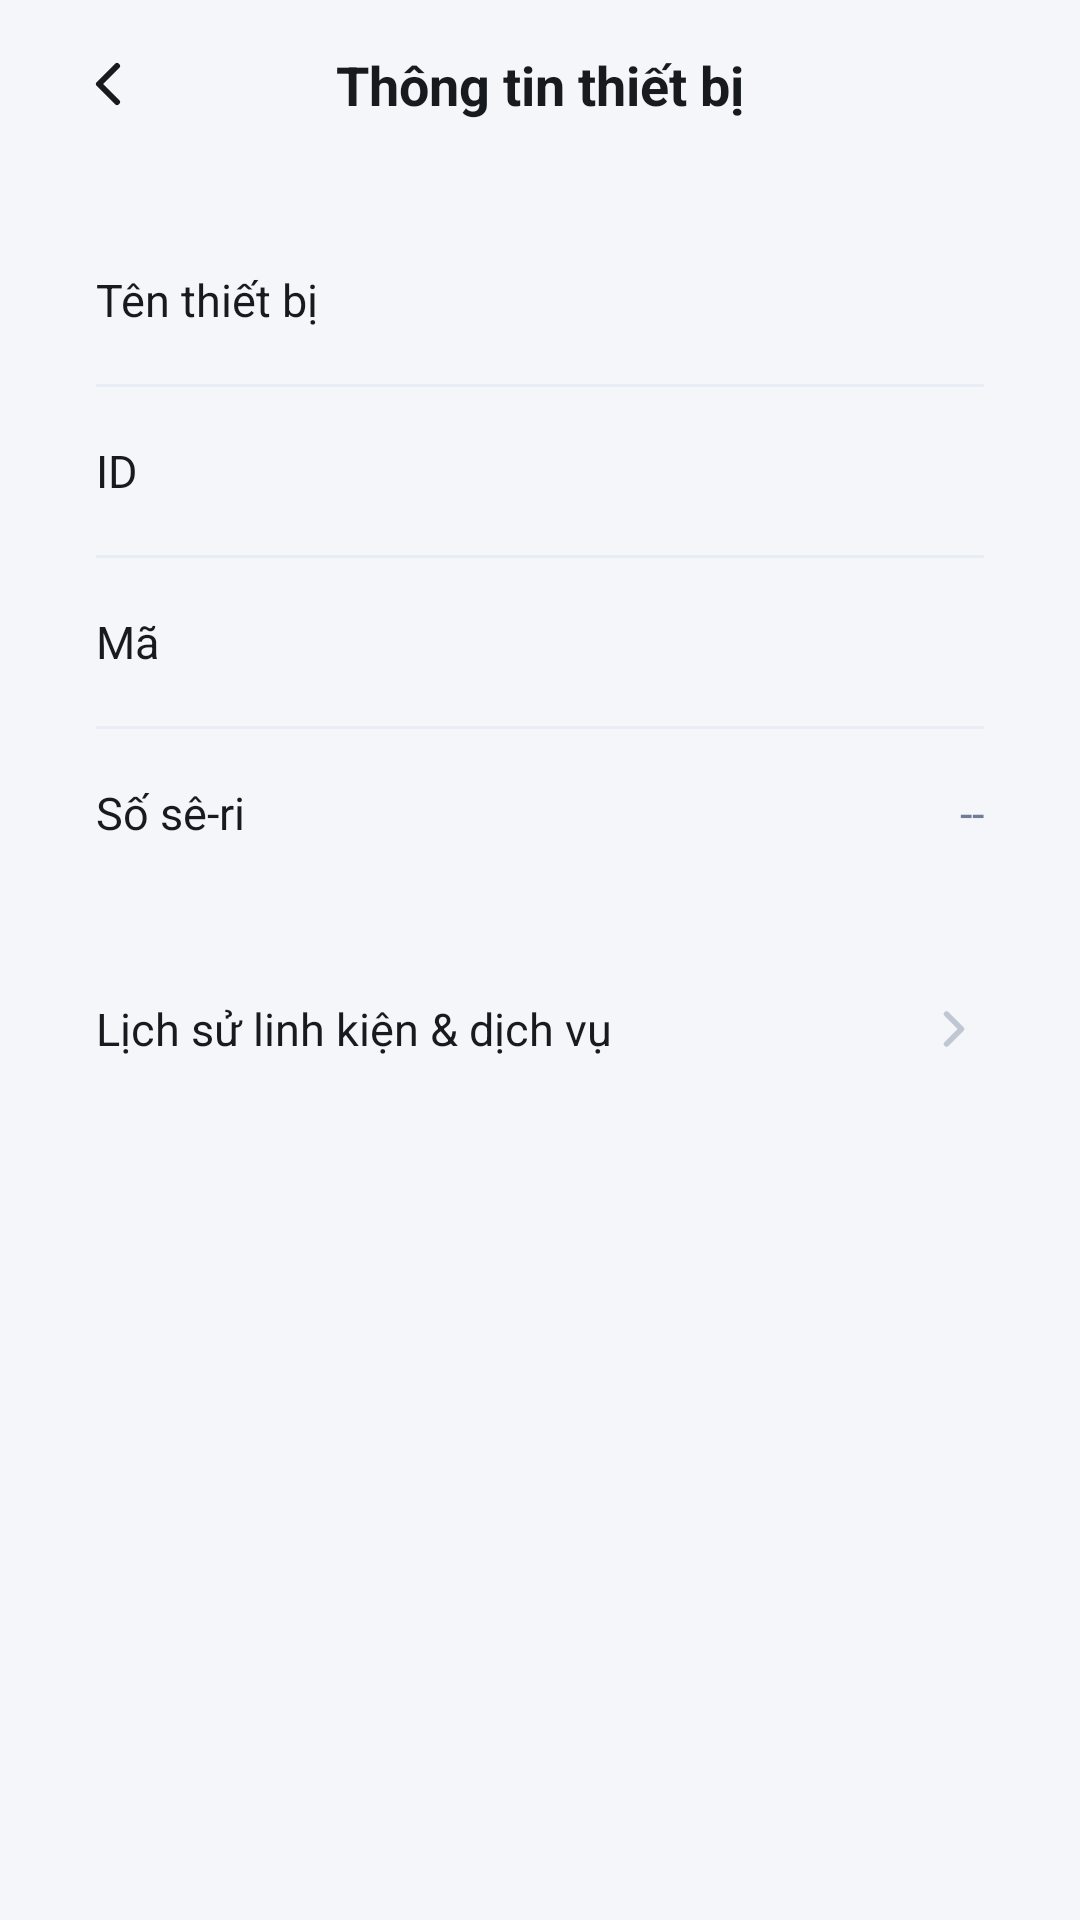

This screen was rendered from an Android layout file. Write that file and the resources it references.
<!-- AndroidManifest.xml: application theme Theme.RobotVacuumApp -->
<!-- res/layout/activity_device_info.xml -->
<?xml version="1.0" encoding="utf-8"?>
<androidx.constraintlayout.widget.ConstraintLayout xmlns:android="http://schemas.android.com/apk/res/android"
    xmlns:app="http://schemas.android.com/apk/res-auto"
    xmlns:tools="http://schemas.android.com/tools"
    android:id="@+id/device_info_root"
    android:layout_width="match_parent"
    android:layout_height="match_parent"
    android:background="@color/settings_bg">

    
    <androidx.constraintlayout.widget.ConstraintLayout
        android:id="@+id/top_bar"
        android:layout_width="0dp"
        android:layout_height="56dp"
        android:paddingHorizontal="16dp"
        app:layout_constraintEnd_toEndOf="parent"
        app:layout_constraintStart_toStartOf="parent"
        app:layout_constraintTop_toTopOf="parent">

        
        <ImageView
            android:id="@+id/btn_back"
            android:layout_width="40dp"
            android:layout_height="40dp"
            android:background="?attr/selectableItemBackgroundBorderless"
            android:contentDescription="@null"
            android:padding="8dp"
            android:src="@drawable/ic_arrow_back"
            app:layout_constraintBottom_toBottomOf="parent"
            app:layout_constraintStart_toStartOf="parent"
            app:layout_constraintTop_toTopOf="parent" />

        
        <TextView
            android:id="@+id/tv_title"
            android:layout_width="wrap_content"
            android:layout_height="wrap_content"
            android:text="@string/setting_device_info"
            android:textColor="@color/text_title"
            android:textSize="18sp"
            android:textStyle="bold"
            app:layout_constraintBottom_toBottomOf="parent"
            app:layout_constraintEnd_toEndOf="parent"
            app:layout_constraintStart_toStartOf="parent"
            app:layout_constraintTop_toTopOf="parent" />
    </androidx.constraintlayout.widget.ConstraintLayout>

    <ScrollView
        android:layout_width="0dp"
        android:layout_height="0dp"
        android:fillViewport="true"
        app:layout_constraintBottom_toBottomOf="parent"
        app:layout_constraintEnd_toEndOf="parent"
        app:layout_constraintStart_toStartOf="parent"
        app:layout_constraintTop_toBottomOf="@id/top_bar">

        <LinearLayout
            android:layout_width="match_parent"
            android:layout_height="wrap_content"
            android:orientation="vertical"
            android:paddingBottom="24dp">

            <LinearLayout
                android:id="@+id/layout_device_info_feedback"
                android:layout_width="match_parent"
                android:layout_height="wrap_content"
                android:layout_marginHorizontal="16dp"
                android:layout_marginTop="16dp"
                android:gravity="center_horizontal"
                android:orientation="vertical"
                android:visibility="gone">

                <ProgressBar
                    android:id="@+id/progress_device_info"
                    style="?android:attr/progressBarStyleSmall"
                    android:layout_width="wrap_content"
                    android:layout_height="wrap_content" />

                <TextView
                    android:id="@+id/tv_device_info_feedback"
                    android:layout_width="match_parent"
                    android:layout_height="wrap_content"
                    android:layout_marginTop="8dp"
                    android:gravity="center"
                    android:accessibilityLiveRegion="polite"
                    android:textColor="@color/text_secondary" />

                <TextView
                    android:id="@+id/btn_retry_device_info"
                    android:layout_width="wrap_content"
                    android:layout_height="wrap_content"
                    android:minHeight="48dp"
                    android:background="?attr/selectableItemBackground"
                    android:clickable="true"
                    android:focusable="true"
                    android:gravity="center"
                    android:padding="12dp"
                    android:text="@string/action_retry"
                    android:textColor="@color/primary_green" />
            </LinearLayout>

            
            <LinearLayout
                android:layout_width="match_parent"
                android:layout_height="wrap_content"
                android:layout_marginHorizontal="16dp"
                android:layout_marginTop="16dp"
                android:background="@drawable/bg_card_settings_group"
                android:elevation="1dp"
                android:orientation="vertical">

                
                <LinearLayout
                    android:layout_width="match_parent"
                    android:layout_height="56dp"
                    android:gravity="center_vertical"
                    android:orientation="horizontal"
                    android:paddingHorizontal="16dp">

                    <TextView
                        android:layout_width="0dp"
                        android:layout_height="wrap_content"
                        android:layout_weight="1"
                        android:text="@string/device_info_device_name"
                        android:textColor="@color/text_title"
                        android:textSize="15sp" />

                    <TextView
                        android:id="@+id/tv_device_name"
                        android:layout_width="wrap_content"
                        android:layout_height="wrap_content"
                        android:textColor="@color/text_secondary"
                        android:textSize="15sp"
                        tools:text="Robot Phòng Khách" />
                </LinearLayout>

                <View
                    android:layout_width="match_parent"
                    android:layout_height="1dp"
                    android:layout_marginHorizontal="16dp"
                    android:background="@color/divider_line" />

                
                <LinearLayout
                    android:layout_width="match_parent"
                    android:layout_height="56dp"
                    android:gravity="center_vertical"
                    android:orientation="horizontal"
                    android:paddingHorizontal="16dp">

                    <TextView
                        android:layout_width="0dp"
                        android:layout_height="wrap_content"
                        android:layout_weight="1"
                        android:text="@string/device_info_id"
                        android:textColor="@color/text_title"
                        android:textSize="15sp" />

                    <TextView
                        android:id="@+id/tv_device_id"
                        android:layout_width="wrap_content"
                        android:layout_height="wrap_content"
                        android:textColor="@color/text_secondary"
                        android:textSize="15sp"
                        tools:text="2" />
                </LinearLayout>

                <View
                    android:layout_width="match_parent"
                    android:layout_height="1dp"
                    android:layout_marginHorizontal="16dp"
                    android:background="@color/divider_line" />

                
                <LinearLayout
                    android:layout_width="match_parent"
                    android:layout_height="56dp"
                    android:gravity="center_vertical"
                    android:orientation="horizontal"
                    android:paddingHorizontal="16dp">

                    <TextView
                        android:layout_width="0dp"
                        android:layout_height="wrap_content"
                        android:layout_weight="1"
                        android:text="@string/device_info_code"
                        android:textColor="@color/text_title"
                        android:textSize="15sp" />

                    <TextView
                        android:id="@+id/tv_device_code"
                        android:layout_width="wrap_content"
                        android:layout_height="wrap_content"
                        android:textColor="@color/text_secondary"
                        android:textSize="15sp"
                        tools:text="No9IOZp" />
                </LinearLayout>

                <View
                    android:layout_width="match_parent"
                    android:layout_height="1dp"
                    android:layout_marginHorizontal="16dp"
                    android:background="@color/divider_line" />

                
                <LinearLayout
                    android:layout_width="match_parent"
                    android:layout_height="56dp"
                    android:gravity="center_vertical"
                    android:orientation="horizontal"
                    android:paddingHorizontal="16dp">

                    <TextView
                        android:layout_width="0dp"
                        android:layout_height="wrap_content"
                        android:layout_weight="1"
                        android:text="@string/device_info_serial"
                        android:textColor="@color/text_title"
                        android:textSize="15sp" />

                    <TextView
                        android:id="@+id/tv_device_serial"
                        android:layout_width="wrap_content"
                        android:layout_height="wrap_content"
                        android:text="@string/device_info_unknown"
                        android:textColor="@color/text_secondary"
                        android:textSize="15sp"
                        tools:text="--" />
                </LinearLayout>

            </LinearLayout>

            
            <LinearLayout
                android:id="@+id/row_service_history"
                android:layout_width="match_parent"
                android:layout_height="56dp"
                android:layout_marginHorizontal="16dp"
                android:layout_marginTop="16dp"
                android:background="@drawable/bg_card_settings_group"
                android:clickable="true"
                android:elevation="1dp"
                android:focusable="true"
                android:foreground="?attr/selectableItemBackground"
                android:gravity="center_vertical"
                android:orientation="horizontal"
                android:paddingHorizontal="16dp">

                <TextView
                    android:layout_width="0dp"
                    android:layout_height="wrap_content"
                    android:layout_weight="1"
                    android:text="@string/device_info_history_service"
                    android:textColor="@color/text_title"
                    android:textSize="15sp" />

                <ImageView
                    android:layout_width="20dp"
                    android:layout_height="20dp"
                    android:contentDescription="@null"
                    android:src="@drawable/ic_chevron_right" />
            </LinearLayout>

        </LinearLayout>
    </ScrollView>

</androidx.constraintlayout.widget.ConstraintLayout>
<!-- resources referenced by this layout -->
<resources>
  <color name="divider_line">#E8ECF4</color>
  <color name="primary_green">#165030</color>
  <color name="settings_bg">#F4F6F9</color>
  <color name="text_secondary">#717D96</color>
  <color name="text_title">#171A1F</color>
  <!-- drawable ic_arrow_back (drawable) -->
  <vector xmlns:android="http://schemas.android.com/apk/res/android"
      android:width="24dp"
      android:height="24dp"
      android:viewportWidth="24"
      android:viewportHeight="24">
      <path
          android:fillColor="@android:color/transparent"
          android:strokeColor="#171A1F"
          android:strokeWidth="2"
          android:strokeLineCap="round"
          android:strokeLineJoin="round"
          android:pathData="M15,18 L9,12 L15,6" />
  </vector>
  <!-- drawable ic_chevron_right (drawable) -->
  <vector xmlns:android="http://schemas.android.com/apk/res/android"
      android:width="20dp"
      android:height="20dp"
      android:viewportWidth="20"
      android:viewportHeight="20">
      <path
          android:fillColor="@android:color/transparent"
          android:strokeColor="#C0C7D2"
          android:strokeWidth="1.8"
          android:strokeLineCap="round"
          android:strokeLineJoin="round"
          android:pathData="M7.5,5 L12.5,10 L7.5,15" />
  </vector>
  <string name="action_retry">Thử lại</string>
  <string name="device_info_code">Mã</string>
  <string name="device_info_device_name">Tên thiết bị</string>
  <string name="device_info_history_service">Lịch sử linh kiện &amp; dịch vụ</string>
  <string name="device_info_id">ID</string>
  <string name="device_info_serial">Số sê-ri</string>
  <string name="device_info_unknown">--</string>
  <string name="setting_device_info">Thông tin thiết bị</string>
  <style name="Theme.RobotVacuumApp" parent="Base.Theme.RobotVacuumApp" />
  <style name="Base.Theme.RobotVacuumApp" parent="Theme.Material3.DayNight.NoActionBar">
          
          
      </style>
</resources>
